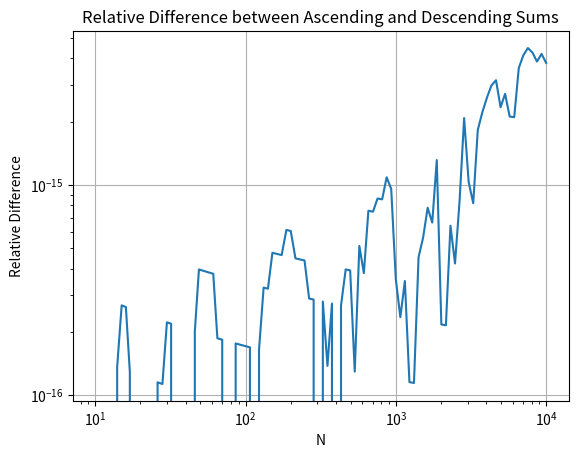

Write the Python code that produced this figure.
import numpy as np
import matplotlib.pyplot as plt

def sum_up(N):
    """从小到大计算调和级数和
    
    参数:
        N (int): 求和项数
        
    返回:
        float: 调和级数和
    """
    # 学生在此实现从小到大求和
    # 提示: 使用循环从1加到N，每次加上1/n
    result = 0
    for n in range(1, N + 1):
        result += 1 / n
    return result

def sum_down(N):
    """从大到小计算调和级数和
    
    参数:
        N (int): 求和项数
        
    返回:
        float: 调和级数和
    """
    # 学生在此实现从大到小求和
    # 提示: 使用循环从N减到1，每次加上1/n
    result = 0
    for n in range(N, 0, -1):
        result += 1 / n
    return result

def calculate_relative_difference(N):
    """计算两种方法的相对差异
    
    参数:
        N (int): 求和项数
        
    返回:
        float: 相对差异值
    """
    # 学生在此实现相对差异计算
    # 提示: 使用公式 |S_up - S_down| / ((S_up + S_down)/2)
    S_up = sum_up(N)
    S_down = sum_down(N)
    return abs(S_up - S_down) / ((S_up + S_down) / 2)

def plot_differences():
    """绘制相对差异随N的变化"""
    # 学生在此实现绘图功能
    # 提示:
    # 1. 使用np.logspace生成N值
    # 2. 计算每个N对应的相对差异
    # 3. 使用plt.loglog绘制双对数坐标图
    N_values = np.logspace(1, 4, num=100, dtype=int)
    differences = [calculate_relative_difference(N) for N in N_values]
    plt.loglog(N_values, differences)
    plt.xlabel('N')
    plt.ylabel('Relative Difference')
    plt.title('Relative Difference between Ascending and Descending Sums')
    plt.grid(True)
    plt.show()

def print_results():
    """打印典型N值的计算结果"""
    # 学生在此实现结果打印
    # 提示:
    # 1. 选择几个典型N值(如10,100,1000,10000)
    # 2. 计算并格式化输出两种方法的和及相对差异
    typical_N = [10, 100, 1000, 10000]
    for N in typical_N:
        S_up = sum_up(N)
        S_down = sum_down(N)
        diff = calculate_relative_difference(N)
        print(f"N = {N}:")
        print(f"  Ascending sum: {S_up:.10f}")
        print(f"  Descending sum: {S_down:.10f}")
        print(f"  Relative difference: {diff:.10f}")


def main():
    """主函数"""
    # 打印计算结果
    print_results()
    
    # 绘制误差图
    plot_differences()

if __name__ == "__main__":
    main()
